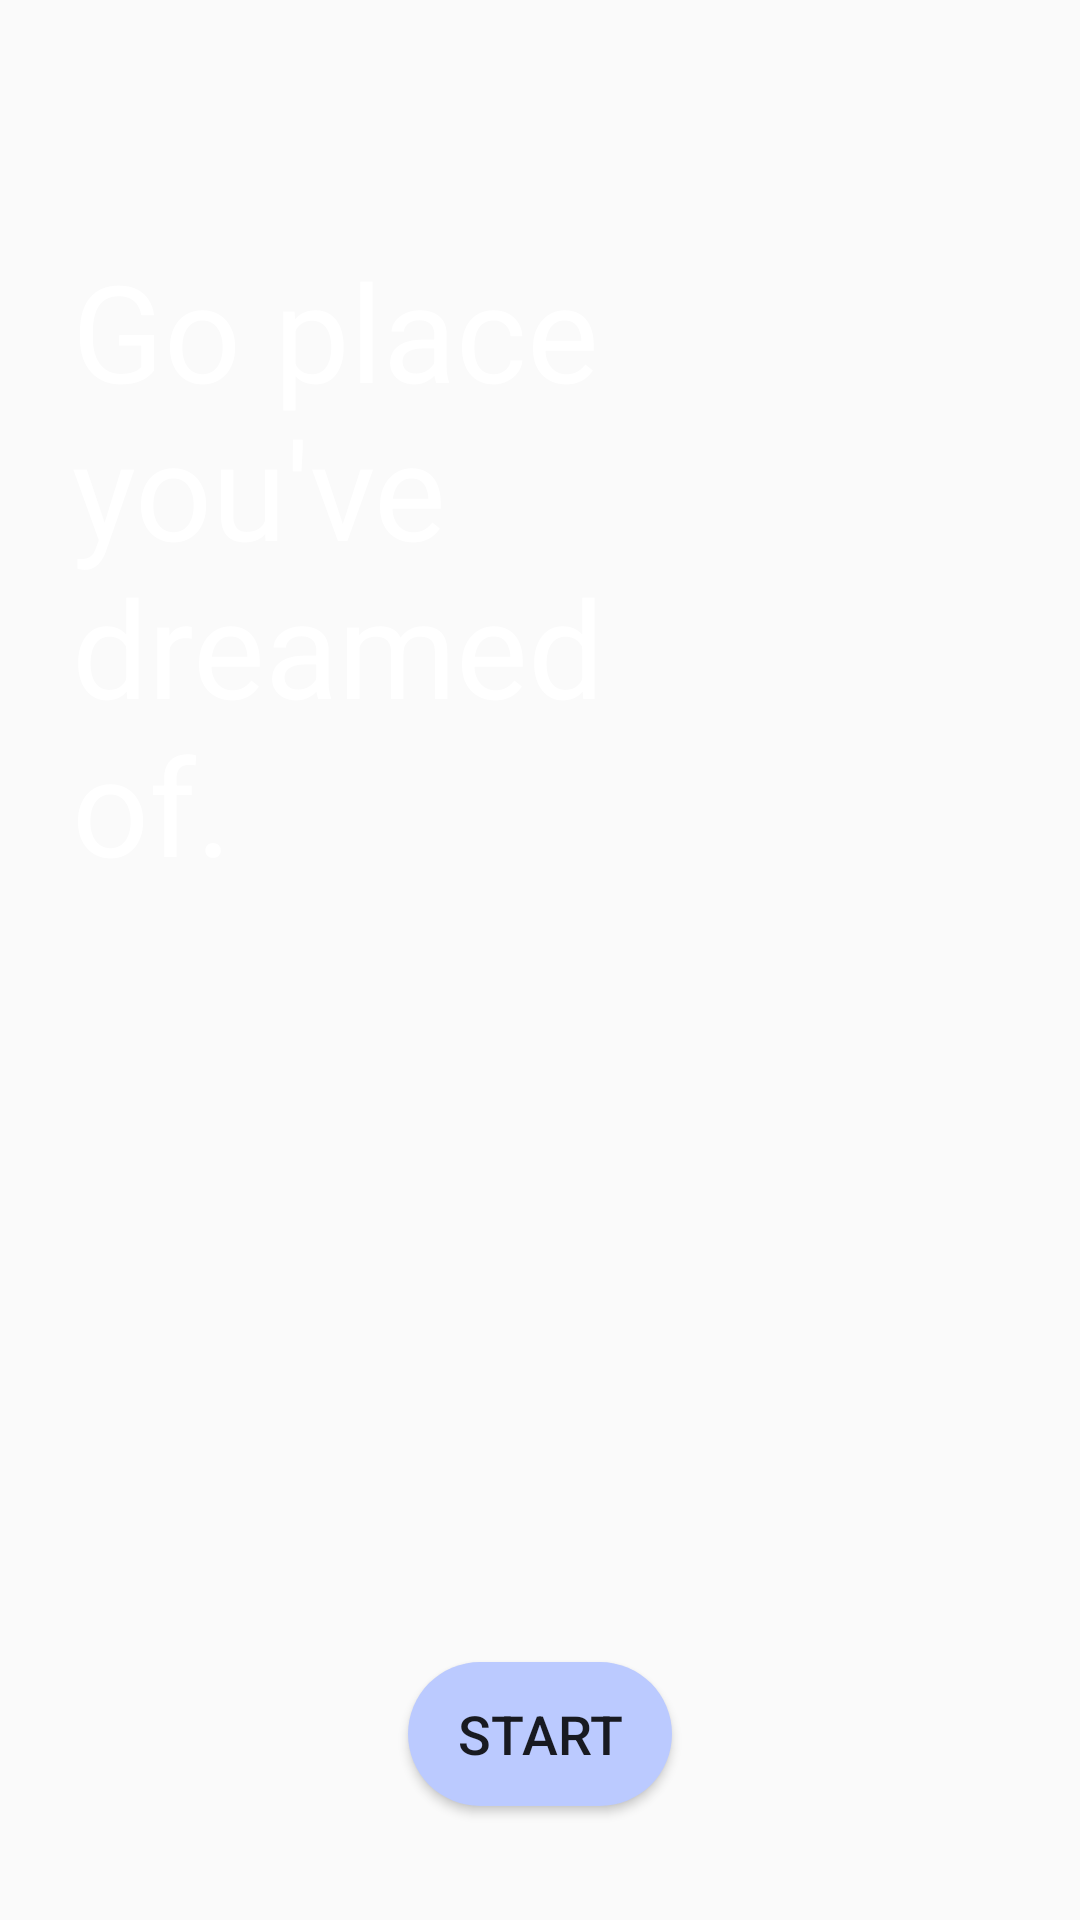

The Android layout XML behind this screen, and the referenced resources:
<!-- AndroidManifest.xml: application theme Theme.PicSpot3 -->
<!-- res/layout/activity_main.xml -->
<?xml version="1.0" encoding="utf-8"?>
<androidx.constraintlayout.widget.ConstraintLayout xmlns:android="http://schemas.android.com/apk/res/android"
    xmlns:app="http://schemas.android.com/apk/res-auto"
    xmlns:tools="http://schemas.android.com/tools"
    android:layout_width="match_parent"
    android:layout_height="match_parent"
    tools:context=".utils.MainActivity">

    <ImageView
        android:id="@+id/imageView"
        android:layout_width="0dp"
        android:layout_height="0dp"
        android:background="@drawable/main_img"
        app:layout_constraintBottom_toBottomOf="parent"
        app:layout_constraintEnd_toEndOf="parent"
        app:layout_constraintStart_toStartOf="parent"
        app:layout_constraintTop_toTopOf="parent" />

    <TextView
        android:id="@+id/textView"
        android:layout_width="203dp"
        android:layout_height="214dp"
        android:layout_marginStart="24dp"
        android:layout_marginTop="80dp"
        android:text="Go place you've dreamed of."
        android:textColor="#FFFFFF"
        android:textSize="45sp"
        app:layout_constraintStart_toStartOf="parent"
        app:layout_constraintTop_toTopOf="parent" />

    <TextView
        android:id="@+id/textView2"
        android:layout_width="232dp"
        android:layout_height="0dp"
        android:layout_marginStart="144dp"
        android:layout_marginTop="450dp"
        android:layout_marginBottom="129dp"
        android:text="Search the place by picture. Upload your dream place. We will Search for you."
        android:textColor="#FFFFFF"
        android:textSize="18sp"
        app:layout_constraintBottom_toTopOf="@+id/start_btn"
        app:layout_constraintStart_toStartOf="parent"
        app:layout_constraintTop_toTopOf="parent" />

    <Button
        android:id="@+id/start_btn"
        android:layout_width="wrap_content"
        android:layout_height="wrap_content"
        android:layout_marginBottom="38dp"
        android:background="@drawable/solid_button"
        android:text="START"
        android:textAlignment="center"
        android:textSize="18sp"
        app:layout_constraintBottom_toBottomOf="parent"
        app:layout_constraintEnd_toEndOf="parent"
        app:layout_constraintStart_toStartOf="parent"
        app:layout_constraintTop_toBottomOf="@+id/textView2" />


</androidx.constraintlayout.widget.ConstraintLayout>
<!-- resources referenced by this layout -->
<resources>
  <!-- drawable solid_button (drawable) -->
  <?xml version="1.0" encoding="utf-8"?>
  
  <shape xmlns:android="http://schemas.android.com/apk/res/android">
  
      <solid
          android:color="#BBCAFF"/>
  
      <corners
          android:radius="50dp"/>
  
  </shape>
  <style name="Theme.PicSpot3" parent="Theme.AppCompat.Light">
          
          <item name="colorPrimary">@color/purple_500</item>
          <item name="colorPrimaryVariant">@color/purple_700</item>
          <item name="colorOnPrimary">@color/white</item>
          
          <item name="colorSecondary">@color/teal_200</item>
          <item name="colorSecondaryVariant">@color/teal_700</item>
          <item name="colorOnSecondary">@color/black</item>
          
          <item name="android:statusBarColor" tools:targetApi="l">?attr/colorPrimaryVariant</item>
          
      </style>
  <!-- not gathered from this repository: default colours our renderer supplied (Android Studio template values) -->
  <color name="purple_500">#FF6200EE</color>
  <color name="purple_700">#FF3700B3</color>
  <color name="teal_200">#FF03DAC5</color>
  <color name="teal_700">#FF018786</color>
  <color name="black">#FF000000</color>
  <color name="white">#FFFFFFFF</color>
</resources>
